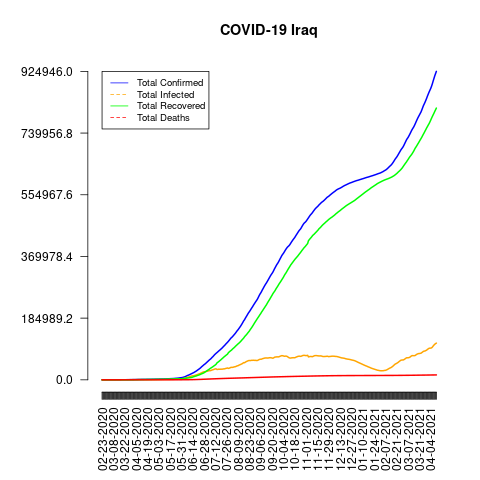

Values plotted in this chart, from the file beside it:
date, total_confirmed, total_deaths, total_recovered, total_infected, mortality_rate, recovery_rate, daily_growth_rate
02-23-2020, 0, 0, 0, 0, NaN, NaN, 1
02-24-2020, 1, 0, 0, 1, 0.0, 0.0, 1
02-25-2020, 1, 0, 0, 1, 0.0, 0.0, 1.0
02-26-2020, 5, 0, 0, 5, 0.0, 0.0, 5.0
02-27-2020, 7, 0, 0, 7, 0.0, 0.0, 1.4
02-28-2020, 7, 0, 0, 7, 0.0, 0.0, 1.0
02-29-2020, 13, 0, 0, 13, 0.0, 0.0, 1.857
03-01-2020, 19, 0, 0, 19, 0.0, 0.0, 1.462
03-02-2020, 26, 0, 0, 26, 0.0, 0.0, 1.368
03-03-2020, 32, 0, 0, 32, 0.0, 0.0, 1.231
03-04-2020, 35, 2, 0, 35, 5.71, 0.0, 1.094
03-05-2020, 35, 2, 0, 35, 5.71, 0.0, 1.0
03-06-2020, 40, 3, 0, 40, 7.5, 0.0, 1.143
03-07-2020, 54, 4, 0, 54, 7.41, 0.0, 1.35
03-08-2020, 60, 6, 0, 60, 10.0, 0.0, 1.111
03-09-2020, 60, 6, 9, 51, 10.0, 15.0, 1.0
03-10-2020, 71, 7, 3, 68, 9.86, 4.23, 1.183
03-11-2020, 71, 7, 15, 56, 9.86, 21.13, 1.0
03-12-2020, 71, 8, 15, 56, 11.27, 21.13, 1.0
03-13-2020, 101, 9, 24, 77, 8.91, 23.76, 1.423
03-14-2020, 110, 10, 26, 84, 9.09, 23.64, 1.089
03-15-2020, 116, 10, 26, 90, 8.62, 22.41, 1.055
03-16-2020, 124, 10, 26, 98, 8.06, 20.97, 1.069
03-17-2020, 154, 11, 32, 122, 7.14, 20.78, 1.242
03-18-2020, 164, 12, 43, 121, 7.32, 26.22, 1.065
03-19-2020, 192, 13, 43, 149, 6.77, 22.4, 1.171
03-20-2020, 208, 17, 49, 159, 8.17, 23.56, 1.083
03-21-2020, 214, 17, 51, 163, 7.94, 23.83, 1.029
03-22-2020, 233, 20, 57, 176, 8.58, 24.46, 1.089
03-23-2020, 266, 23, 62, 204, 8.65, 23.31, 1.142
03-24-2020, 316, 27, 75, 241, 8.54, 23.73, 1.188
03-25-2020, 346, 29, 103, 243, 8.38, 29.77, 1.095
03-26-2020, 382, 36, 105, 277, 9.42, 27.49, 1.104
03-27-2020, 458, 40, 122, 336, 8.73, 26.64, 1.199
03-28-2020, 506, 42, 131, 375, 8.3, 25.89, 1.105
03-29-2020, 547, 42, 143, 404, 7.68, 26.14, 1.081
03-30-2020, 630, 46, 152, 478, 7.3, 24.13, 1.152
03-31-2020, 694, 50, 170, 524, 7.2, 24.5, 1.102
04-01-2020, 728, 52, 182, 546, 7.14, 25.0, 1.049
04-02-2020, 772, 54, 202, 570, 6.99, 26.17, 1.06
04-03-2020, 820, 54, 226, 594, 6.59, 27.56, 1.062
04-04-2020, 878, 56, 259, 619, 6.38, 29.5, 1.071
04-05-2020, 961, 61, 279, 682, 6.35, 29.03, 1.095
04-06-2020, 1031, 64, 344, 687, 6.21, 33.37, 1.073
04-07-2020, 1122, 65, 373, 749, 5.79, 33.24, 1.088
04-08-2020, 1202, 69, 452, 750, 5.74, 37.6, 1.071
04-09-2020, 1232, 69, 496, 736, 5.6, 40.26, 1.025
04-10-2020, 1279, 70, 550, 729, 5.47, 43.0, 1.038
04-11-2020, 1318, 72, 601, 717, 5.46, 45.6, 1.03
04-12-2020, 1352, 76, 640, 712, 5.62, 47.34, 1.026
04-13-2020, 1378, 78, 717, 661, 5.66, 52.03, 1.019
04-14-2020, 1400, 78, 766, 634, 5.57, 54.71, 1.016
04-15-2020, 1415, 79, 812, 603, 5.58, 57.39, 1.011
04-16-2020, 1434, 80, 856, 578, 5.58, 59.69, 1.013
04-17-2020, 1482, 81, 906, 576, 5.47, 61.13, 1.033
04-18-2020, 1513, 82, 953, 560, 5.42, 62.99, 1.021
04-19-2020, 1539, 82, 1009, 530, 5.33, 65.56, 1.017
04-20-2020, 1574, 82, 1043, 531, 5.21, 66.26, 1.023
04-21-2020, 1602, 83, 1096, 506, 5.18, 68.41, 1.018
04-22-2020, 1631, 83, 1146, 485, 5.09, 70.26, 1.018
... 354 more rows
